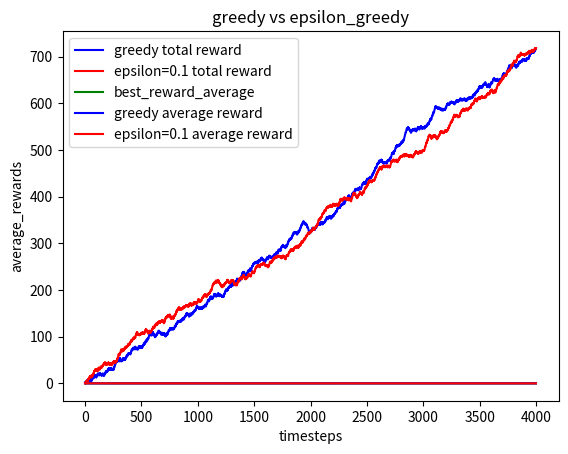

The script that saved this image:
import numpy as np
import matplotlib.pyplot as plt  
import random
import math


""" Two arms greedy problem """

Arm1 = {
    "reward_prob" : 0.3,
    "punishment_prob" : 0.7,
    "numb_chosen" : 0,
    "value" : 0
}

Arm2 = {
    "reward_prob" : 0.6,
    "punishment_prob" : 0.4,
    "numb_chosen" : 0,
    "value" : 0
}

# Defining rewards
reward = 1
punishment = -1

best_reward = Arm2["reward_prob"]*1 + Arm2["punishment_prob"]*(-1)
print(best_reward)
greedy_0_avg_reward_list = []
greedy_0_total_reward = 0
greedy_0_total_reward_list = []
greedy_point1_avg_reward_list = []
greedy_point1_total_reward = 0
greedy_point1_total_reward_list = []

def update_value(numb_chosen, new_reward, value):
    new_value = (((numb_chosen-1)*value) + new_reward)/(numb_chosen)
    return new_value


def choose_action(epsilon):
    random_number = random.uniform(0,1)
    if(random_number < epsilon):
        return random.choice([1,2])
    else:
        temp = np.array([Arm1["value"], Arm2["value"]])
        if(temp[0] == temp[1]):
            return random.choice([1,2])
        return np.argmax(temp) + 1

def get_reward(reward_prob):
    if random.uniform(0,1) < reward_prob:
        return reward
    else:
        return punishment


numb_iterations = 4000

i = 0
chosen_action = 0
new_reward = 0
while(i < numb_iterations):
    # for greedy
    i+=1
    chosen_action = choose_action(0)
    if(chosen_action == 1):
        new_reward = get_reward(Arm1["reward_prob"])
        Arm1["numb_chosen"] += 1
        Arm1["value"] = update_value(Arm1["numb_chosen"],new_reward,Arm1["value"])
    elif(chosen_action == 2):
        new_reward = get_reward(Arm2["reward_prob"])
        Arm2["numb_chosen"] += 1
        Arm2["value"] = update_value(Arm2["numb_chosen"],new_reward,Arm2["value"])
    else:
        pass
    greedy_0_total_reward = (greedy_0_total_reward + new_reward)
    greedy_0_total_reward_list.append(greedy_0_total_reward)
    greedy_0_avg_reward_list.append(greedy_0_total_reward/i)




Arm1 = {
    "reward_prob" : 0.3,
    "punishment_prob" : 0.7,
    "numb_chosen" : 0,
    "value" : 0
}

Arm2 = {
    "reward_prob" : 0.6,
    "punishment_prob" : 0.4,
    "numb_chosen" : 0,
    "value" : 0
}




i = 0
chosen_action = 0
new_reward = 0
while(i < numb_iterations):
    # for greedy
    i+=1
    chosen_action = choose_action(0.1)
    if(chosen_action == 1):
        new_reward = get_reward(Arm1["reward_prob"])
        Arm1["numb_chosen"] += 1
        Arm1["value"] = update_value(Arm1["numb_chosen"],new_reward,Arm1["value"])
    elif(chosen_action == 2):
        new_reward = get_reward(Arm2["reward_prob"])
        Arm2["numb_chosen"] += 1
        Arm2["value"] = update_value(Arm2["numb_chosen"],new_reward,Arm2["value"])
    else:
        pass
    greedy_point1_total_reward = (greedy_point1_total_reward + new_reward)
    greedy_point1_total_reward_list.append(greedy_point1_total_reward)
    greedy_point1_avg_reward_list.append(greedy_point1_total_reward/i)

print("Greedy_0 total reward: ",greedy_0_total_reward)
print("Greedy_point1_total_reward: ",greedy_point1_total_reward)
best_reward_list = [best_reward]*numb_iterations



plt.plot(greedy_0_total_reward_list,color="blue",label="greedy total reward")
plt.plot(greedy_point1_total_reward_list,color="red",label="epsilon=0.1 total reward")
plt.xlabel("timesteps")
plt.ylabel("total_rewards")
plt.title("greedy vs epsilon_greedy")
plt.legend()
plt.show()

plt.plot(best_reward_list,color="green",label="best_reward_average")
plt.plot(greedy_0_avg_reward_list,color="blue",label="greedy average reward")
plt.plot(greedy_point1_avg_reward_list,color="red",label="epsilon=0.1 average reward")
plt.xlabel("timesteps")
plt.ylabel("average_rewards")
plt.title("greedy vs epsilon_greedy")
plt.legend()
plt.show()
